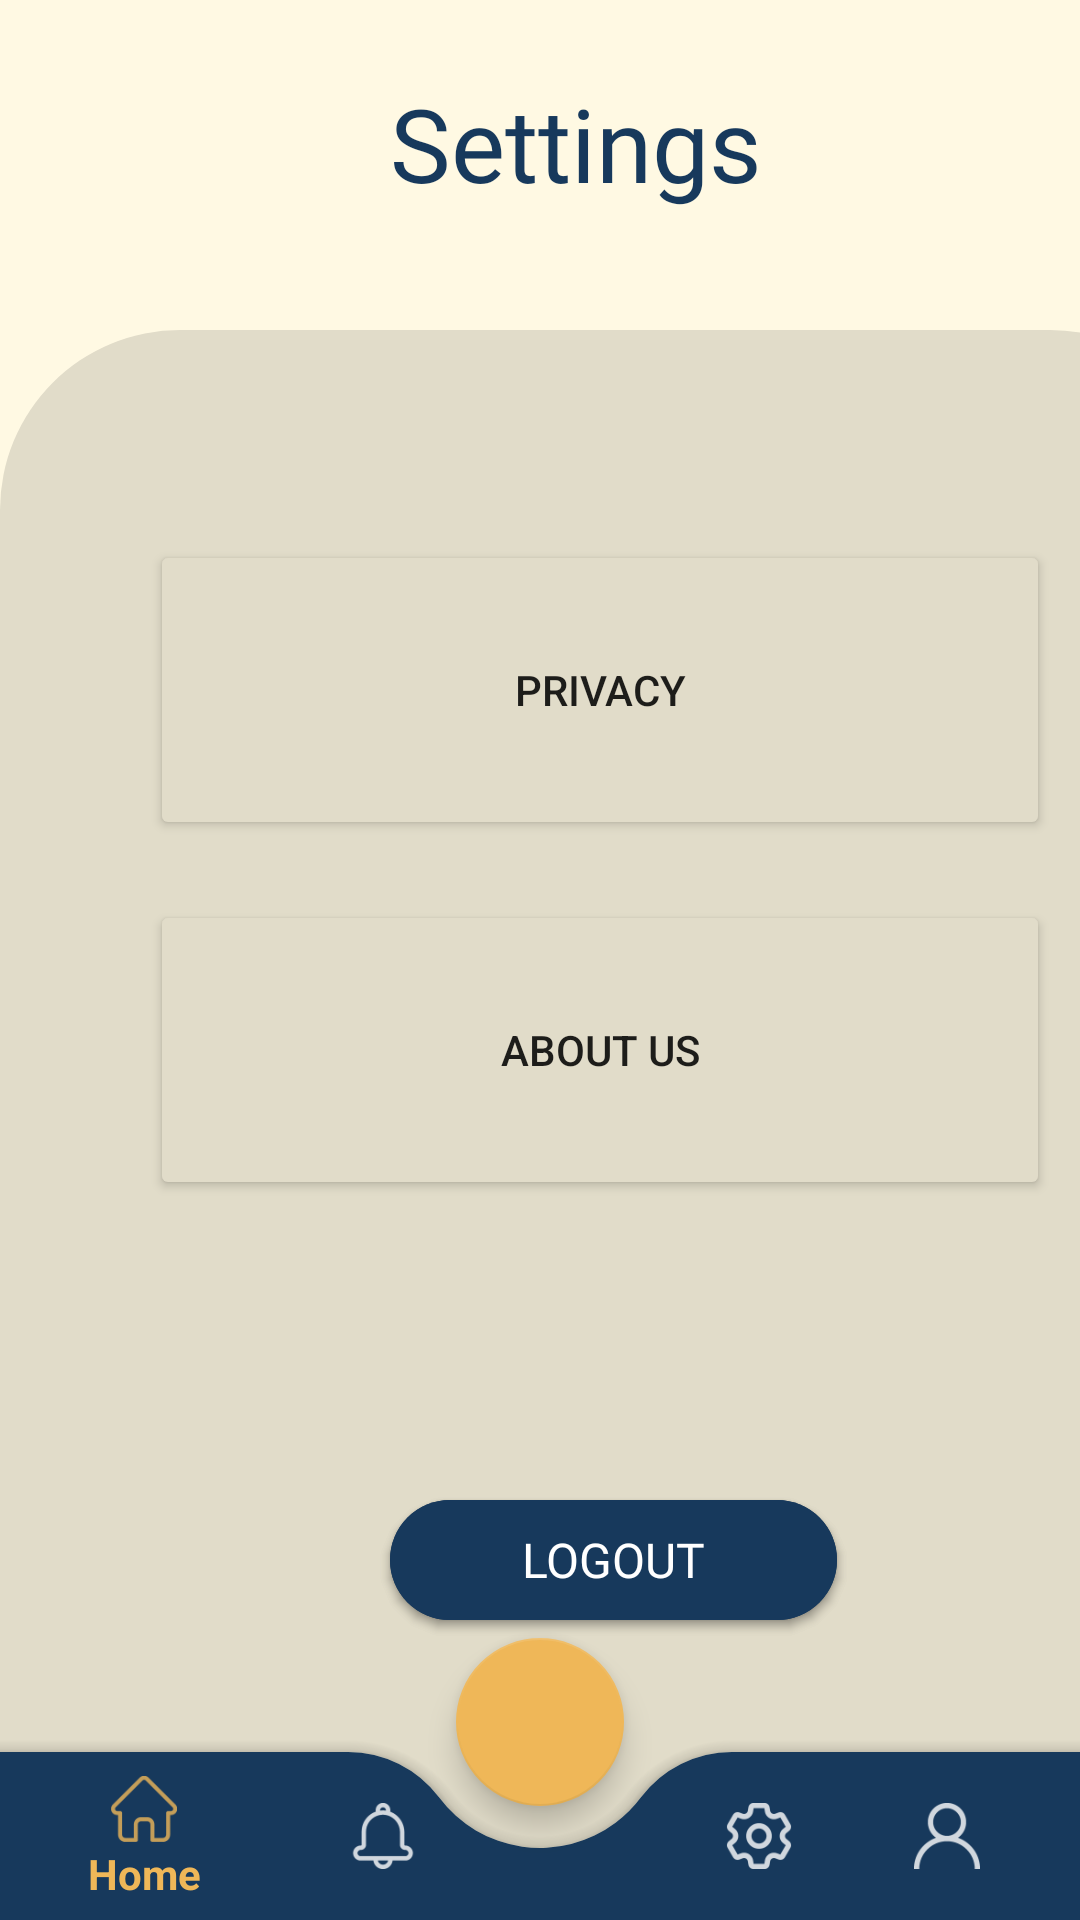

Reconstruct the res/layout file that produces this screen, plus the resources it refers to.
<!-- AndroidManifest.xml: application theme Theme.IFoundHub -->
<!-- res/layout/activity_admin_settings.xml -->
<?xml version="1.0" encoding="utf-8"?>
<androidx.coordinatorlayout.widget.CoordinatorLayout xmlns:android="http://schemas.android.com/apk/res/android"
    xmlns:app="http://schemas.android.com/apk/res-auto"
    xmlns:tools="http://schemas.android.com/tools"
    android:layout_width="match_parent"
    android:layout_height="match_parent"
    android:background="#FFF9E3"
    tools:context=".Admin_Settings">

    <TextView
        android:id="@+id/textView2"
        android:layout_width="410dp"
        android:layout_height="700dp"
        android:layout_marginTop="110dp"
        android:background="@drawable/shape_profile" />










    <TextView
        android:id="@+id/textView11"
        android:layout_width="wrap_content"
        android:layout_height="wrap_content"
        android:layout_marginLeft="130dp"
        android:layout_marginTop="25dp"
        android:fontFamily="@font/montserrat_semibold"
        android:text="Settings"
        android:textColor="#17395C"
        android:textSize="34sp" />

    <com.google.android.material.bottomappbar.BottomAppBar
        android:id="@+id/bottomAppBar"
        android:layout_width="match_parent"
        android:layout_height="wrap_content"
        android:layout_gravity="bottom"
        app:backgroundTint="#17395C"
        app:fabCradleMargin="14dp"
        app:fabCradleRoundedCornerRadius="38dp"
        app:fabCradleVerticalOffset="10dp">

        <com.google.android.material.bottomnavigation.BottomNavigationView
            android:id="@+id/bottomNavigationView"
            android:layout_width="match_parent"
            android:layout_height="wrap_content"
            android:layout_marginRight="13dp"
            android:background="@drawable/transparent_background"
            app:itemIconSize="22dp"
            app:itemIconTint="@color/bottom_item_backgroundcolor"
            app:itemTextColor="@color/bottom_item_backgroundcolor"
            app:menu="@menu/bottom_nav_menu">

        </com.google.android.material.bottomnavigation.BottomNavigationView>

    </com.google.android.material.bottomappbar.BottomAppBar>

    <com.google.android.material.floatingactionbutton.FloatingActionButton
        android:id="@+id/plus"
        android:layout_width="wrap_content"
        android:layout_height="wrap_content"
        android:src="@drawable/ic_round_add_24"
        app:backgroundTint="#EFB758"
        app:layout_anchor="@id/bottomAppBar"
        app:maxImageSize="50dp" />

    <Button
        android:id="@+id/privacysettingsadmin"
        android:layout_width="300dp"
        android:layout_height="100dp"
        android:layout_marginLeft="50dp"
        android:layout_marginTop="180dp"
        android:backgroundTint="#E1DCC9"
        android:text="Privacy" />

    <Button
        android:id="@+id/aboutussettingsadmin"
        android:layout_width="300dp"
        android:layout_height="100dp"
        android:layout_marginLeft="50dp"
        android:layout_marginTop="300dp"
        android:backgroundTint="#E1DCC9"
        android:text="About Us" />

    <Button
        android:id="@+id/logoutAdmin"
        android:layout_width="149dp"
        android:layout_height="40dp"
        android:background="@drawable/button_signin"
        android:fontFamily="@font/montserrat_medium"
        android:text="Logout"
        android:textAllCaps="true"
        android:textColor="#FFFFFF"
        android:textSize="16sp"
        android:layout_marginLeft="130dp"
        android:layout_marginTop="500dp"
        />



    <Button
        android:id="@+id/btnLogout"
        android:layout_width="149dp"
        android:layout_height="40dp"
        android:background="@drawable/button_signin"
        android:fontFamily="@font/montserrat_medium"
        android:text="Logout"
        android:textAllCaps="true"
        android:textColor="#FFFFFF"
        android:textSize="16sp"
        android:layout_marginLeft="130dp"
        android:layout_marginTop="500dp"
        app:layout_constraintTop_toBottomOf="@+id/aboutussettings"
        app:layout_constraintVertical_bias="0.106" />




</androidx.coordinatorlayout.widget.CoordinatorLayout>
<!-- resources referenced by this layout -->
<resources>
  <!-- drawable bg_newreport (drawable) -->
  <?xml version="1.0" encoding="utf-8"?>
  <shape android:shape="rectangle" xmlns:android="http://schemas.android.com/apk/res/android">
  
      <solid
          android:color="#FFF9E3" />
  
  </shape>
  <!-- drawable button_signin (drawable) -->
  <?xml version="1.0" encoding="utf-8"?>
  <selector xmlns:android="http://schemas.android.com/apk/res/android">
      <item android:state_pressed="false" android:drawable="@drawable/bgshape_signinbutton"/>
      <item android:state_pressed="true" android:drawable="@drawable/bgshape_signinbutton2" />
  </selector>
  <!-- drawable ic_baseline_arrow_back_ios_new_24 (drawable) -->
  <vector android:height="40dp" android:tint="#17395C"
      android:viewportHeight="24" android:viewportWidth="24"
      android:width="40dp" xmlns:android="http://schemas.android.com/apk/res/android">
      <path android:fillColor="@android:color/white" android:pathData="M17.77,3.77l-1.77,-1.77l-10,10l10,10l1.77,-1.77l-8.23,-8.23z"/>
  </vector>
  <!-- drawable shape_profile (drawable) -->
  <?xml version="1.0" encoding="utf-8"?>
  <shape android:shape="rectangle" xmlns:android="http://schemas.android.com/apk/res/android">
  
      <solid
          android:color="#E1DCC9" />
  
      <corners
          android:topLeftRadius="60dp"
          android:topRightRadius="60dp" />
  
  
  </shape>
  <!-- drawable transparent_background (drawable) -->
  <?xml version="1.0" encoding="utf-8"?>
  <shape xmlns:android="http://schemas.android.com/apk/res/android"
      android:padding="10dp"
      android:shape="rectangle">
  
      <solid android:color="#00000000"/>
      <corners
          android:topRightRadius="30dp"
          android:topLeftRadius="30dp" />
  
  </shape>
  <style name="Theme.IFoundHub" parent="Theme.AppCompat.DayNight.NoActionBar">
          
          <item name="colorPrimary">#EFB758</item>
          <item name="colorPrimaryVariant">#EFB758</item>
          <item name="colorOnPrimary">#17395C</item>
          
          <item name="colorSecondary">@color/teal_200</item>
          <item name="colorSecondaryVariant">@color/teal_200</item>
          <item name="colorOnSecondary">#FFFFFF</item>
          
          <item name="android:statusBarColor">?attr/colorPrimaryVariant</item>
          
      </style>
  <!-- drawable bgshape_signinbutton (drawable) -->
  <?xml version="1.0" encoding="utf-8"?>
  <shape android:shape="rectangle" xmlns:android="http://schemas.android.com/apk/res/android">
  
      <solid
          android:color="#17395C" />
      <corners
          android:radius="30sp" />
  </shape>
  <!-- drawable bgshape_signinbutton2 (drawable) -->
  <?xml version="1.0" encoding="utf-8"?>
  <shape android:shape="rectangle" xmlns:android="http://schemas.android.com/apk/res/android">
  
      <solid
          android:color="#2C6BAB" />
      <corners
          android:radius="30sp" />
  </shape>
  <color name="teal_200">#FF03DAC5</color>
</resources>
